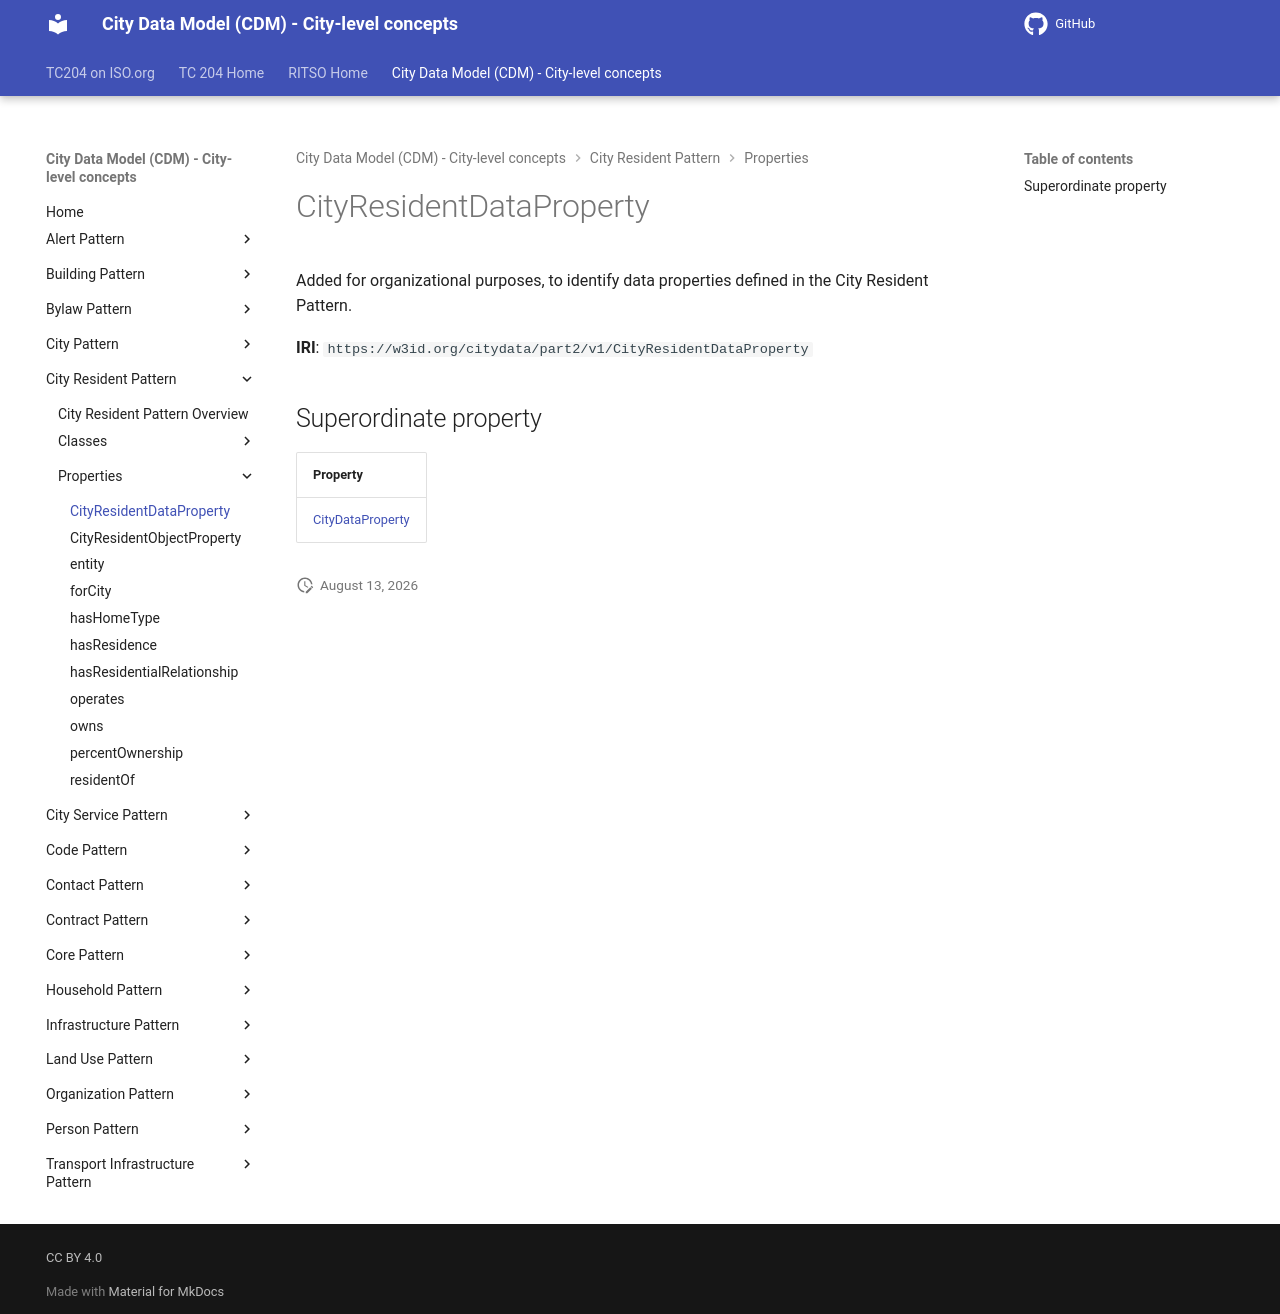

repository: ISO-TC204/ontology-cdm-p2 · page: v1.3.2-alpha.1/properties/CityResidentDataProperty/index.html · generator: mkdocs

# CityResidentDataProperty

Added for organizational purposes, to identify data properties defined in the City Resident Pattern.

**IRI**: `https://w3id.org/citydata/part2/v1/CityResidentDataProperty`

## Superordinate property

| Property |
|-------|
| [CityDataProperty](CityDataProperty.md) |
